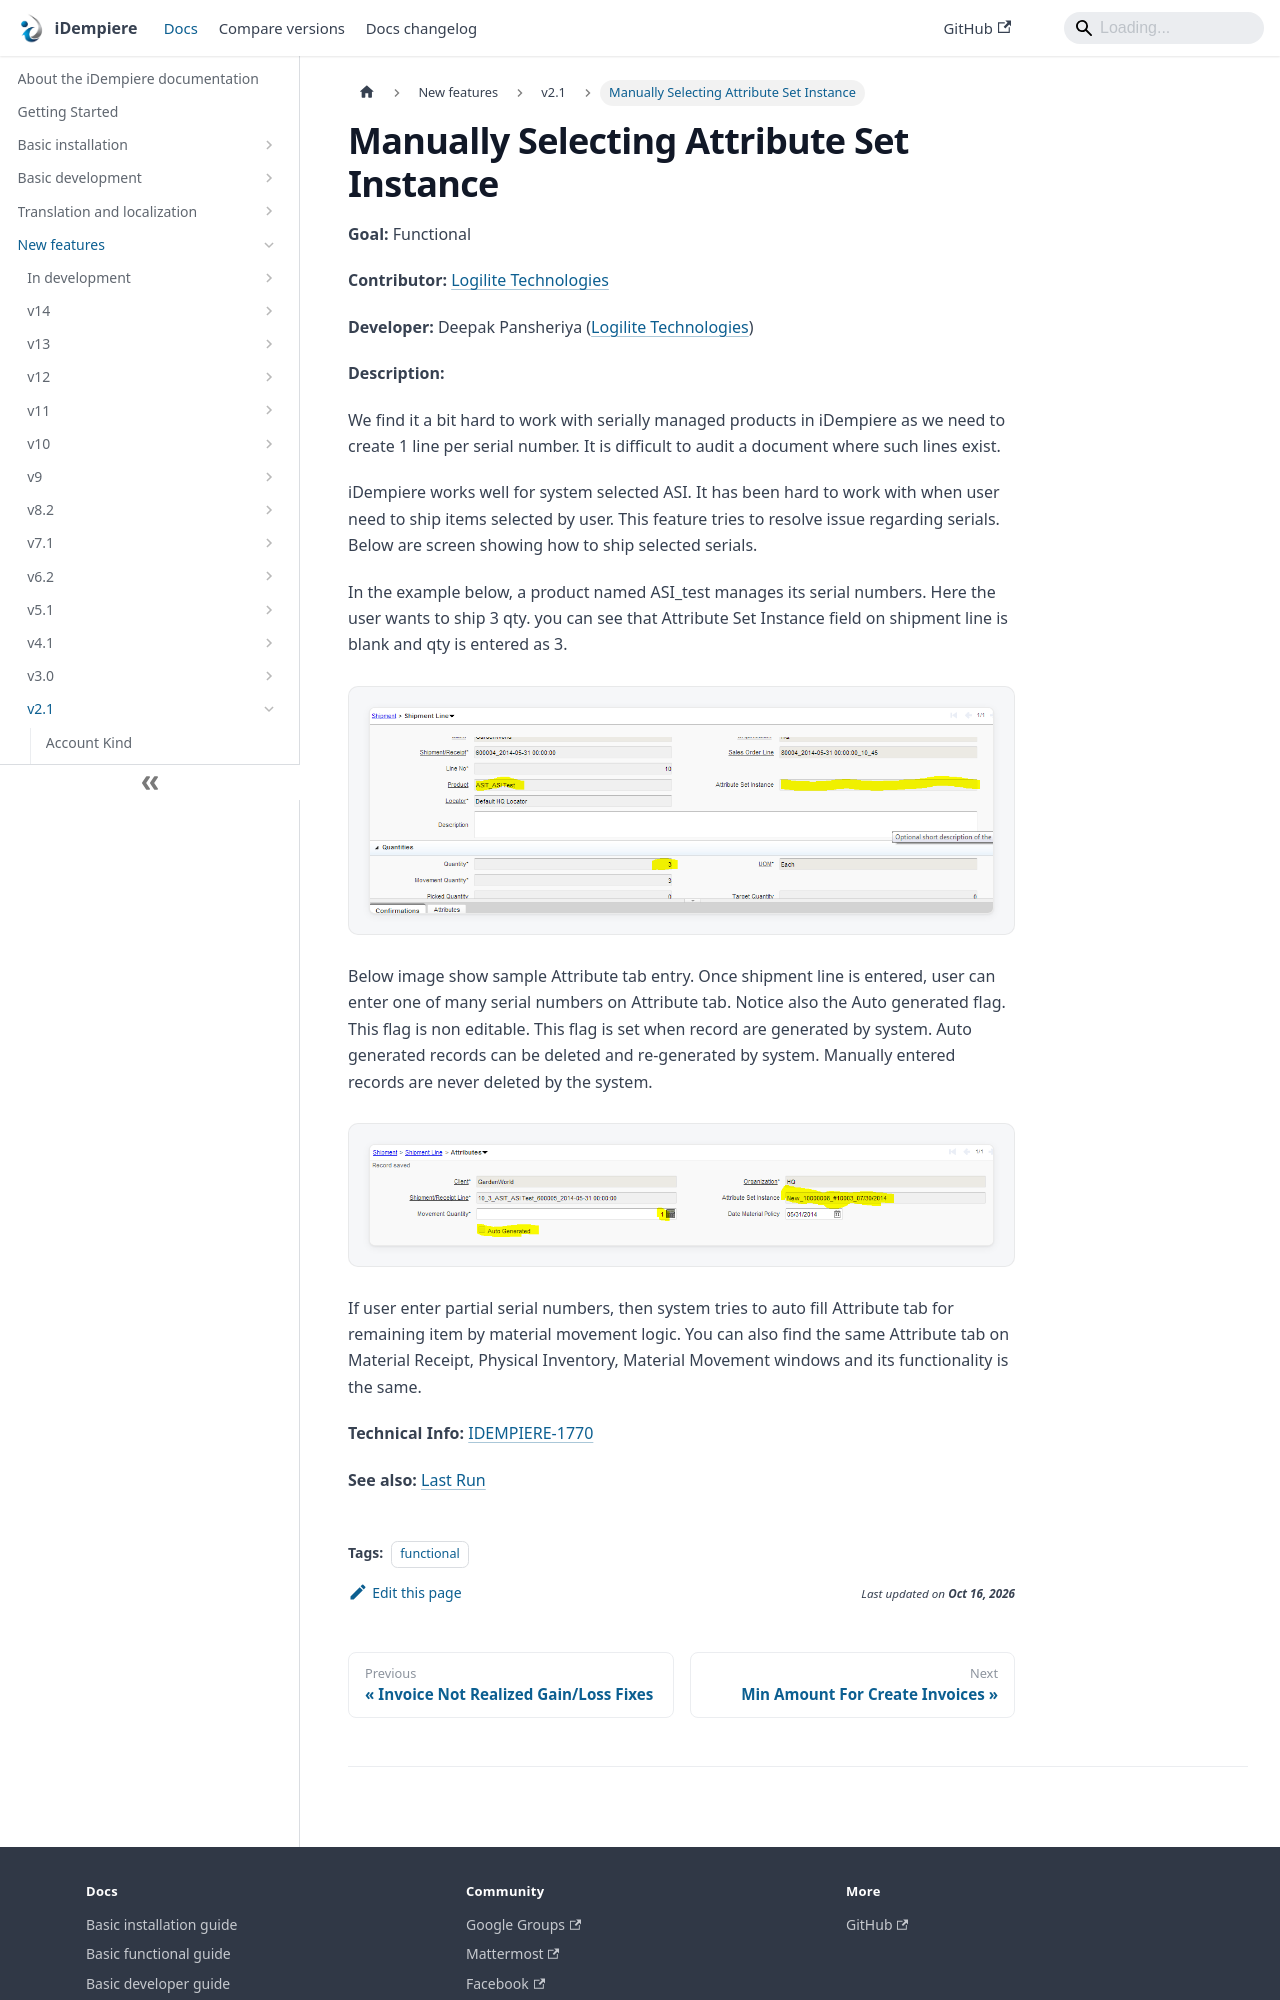

repository: idempiere/idempiere.github.io · page: docs/new-features/v2.1/manually-selecting-attribute-set-instance.html · generator: docusaurus

---
sidebar_position: 8
sidebar_label: "Manually Selecting Attribute Set Instance"
description: "We find it a bit hard to work with serially managed products in iDempiere as we need to create 1 line per serial number."
tags: [functional]
---
